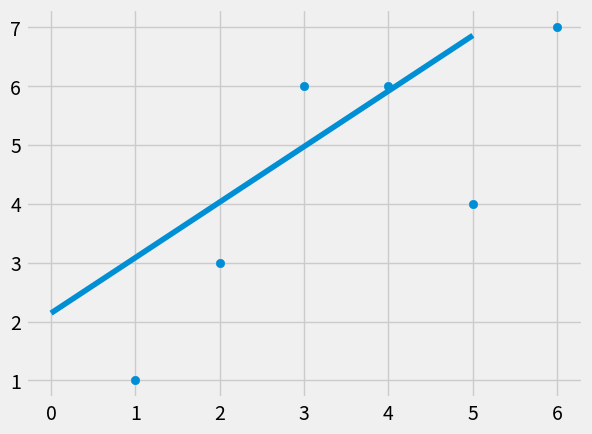

Here is the Python script that generated this plot:
from statistics import mean
import numpy as np
import matplotlib.pyplot as plt
from matplotlib import style

style.use("fivethirtyeight")

xs = np.array([1,2,3,4,5,6] , dtype=np.float64)
ys = np.array([1,3,6,6,4,7] , dtype=np.float64)

def best_fit_slope_and_intercept(xs,ys):
    m = ((mean(xs) * mean(ys)) - mean(xs*ys))/((mean(xs)*mean(xs)) - (mean(xs*xs)))
    b = mean(ys) - m*mean(xs)
    return m , b

m,b = best_fit_slope_and_intercept(xs,ys)
regression_line = []
for x in xs:
    regression_line.append(((m*x)+b))

plt.scatter(xs,ys)
plt.plot(regression_line)
plt.show()




